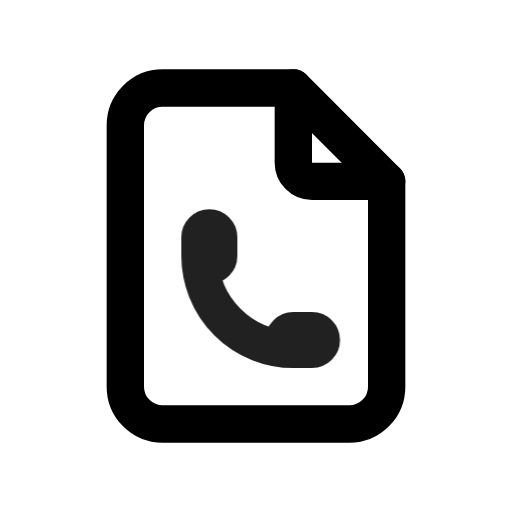
t = 0.00 s
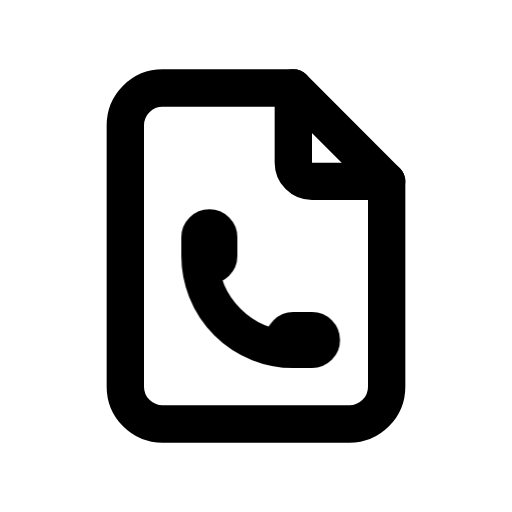
t = 0.90 s
t = 1.19 s: frame unchanged from t = 0.90 s, image omitted
t = 1.72 s: frame unchanged from t = 0.90 s, image omitted
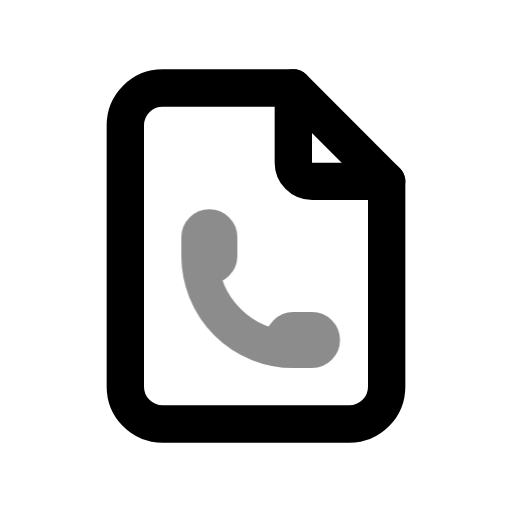
t = 2.36 s
t = 3.15 s: frame unchanged from t = 0.90 s, image omitted

The animated SVG that drew these frames (rendered in a browser with its animation timeline set to each time). Animation: 1 CSS @keyframes rule; one cycle of 3.55 s, repeats indefinitely.

<svg xmlns="http://www.w3.org/2000/svg" width="24" height="24" fill="none" stroke="currentColor" stroke-linecap="round" stroke-linejoin="round" stroke-width="2" viewBox="0 0 24 24">
    <!-- Generated by scripts/icon-expansion/generate.mjs -->
    <!-- Adapted from Tabler Icons 3.34.1.
MIT License

Copyright (c) 2020-2024 Paweł Kuna

Permission is hereby granted, free of charge, to any person obtaining a copy
of this software and associated documentation files (the "Software"), to deal
in the Software without restriction, including without limitation the rights
to use, copy, modify, merge, publish, distribute, sublicense, and/or sell
copies of the Software, and to permit persons to whom the Software is
furnished to do so, subject to the following conditions:

The above copyright notice and this permission notice shall be included in all
copies or substantial portions of the Software.

THE SOFTWARE IS PROVIDED "AS IS", WITHOUT WARRANTY OF ANY KIND, EXPRESS OR
IMPLIED, INCLUDING BUT NOT LIMITED TO THE WARRANTIES OF MERCHANTABILITY,
FITNESS FOR A PARTICULAR PURPOSE AND NONINFRINGEMENT. IN NO EVENT SHALL THE
AUTHORS OR COPYRIGHT HOLDERS BE LIABLE FOR ANY CLAIM, DAMAGES OR OTHER
LIABILITY, WHETHER IN AN ACTION OF CONTRACT, TORT OR OTHERWISE, ARISING FROM,
OUT OF OR IN CONNECTION WITH THE SOFTWARE OR THE USE OR OTHER DEALINGS IN THE
SOFTWARE. -->
    <style>
        @media (prefers-reduced-motion: no-preference) {
            @keyframes ira-exp-pulse { 0%, 100% { opacity: 1; } 22% { opacity: .45; } 40% { opacity: 1; } }
            [data-ira-motion="file-phone"] { transform-box: fill-box; transform-origin: center; animation: ira-exp-pulse 2.65s ease-in-out -0.9s infinite; }
        }
    </style>
    <g transform="translate(1.5 1.5) scale(.875)"><path d="M14 3v4a1 1 0 0 0 1 1h4"/><path d="M17 21h-10a2 2 0 0 1 -2 -2v-14a2 2 0 0 1 2 -2h7l5 5v11a2 2 0 0 1 -2 2z"/></g>
    <g data-ira-motion="file-phone"><g transform="translate(1.5 1.5) scale(.875)"><path d="M9 12a.5 .5 0 0 0 1 0v-1a.5 .5 0 0 0 -1 0v1a5 5 0 0 0 5 5h1a.5 .5 0 0 0 0 -1h-1a.5 .5 0 0 0 0 1"/></g></g>
</svg>
